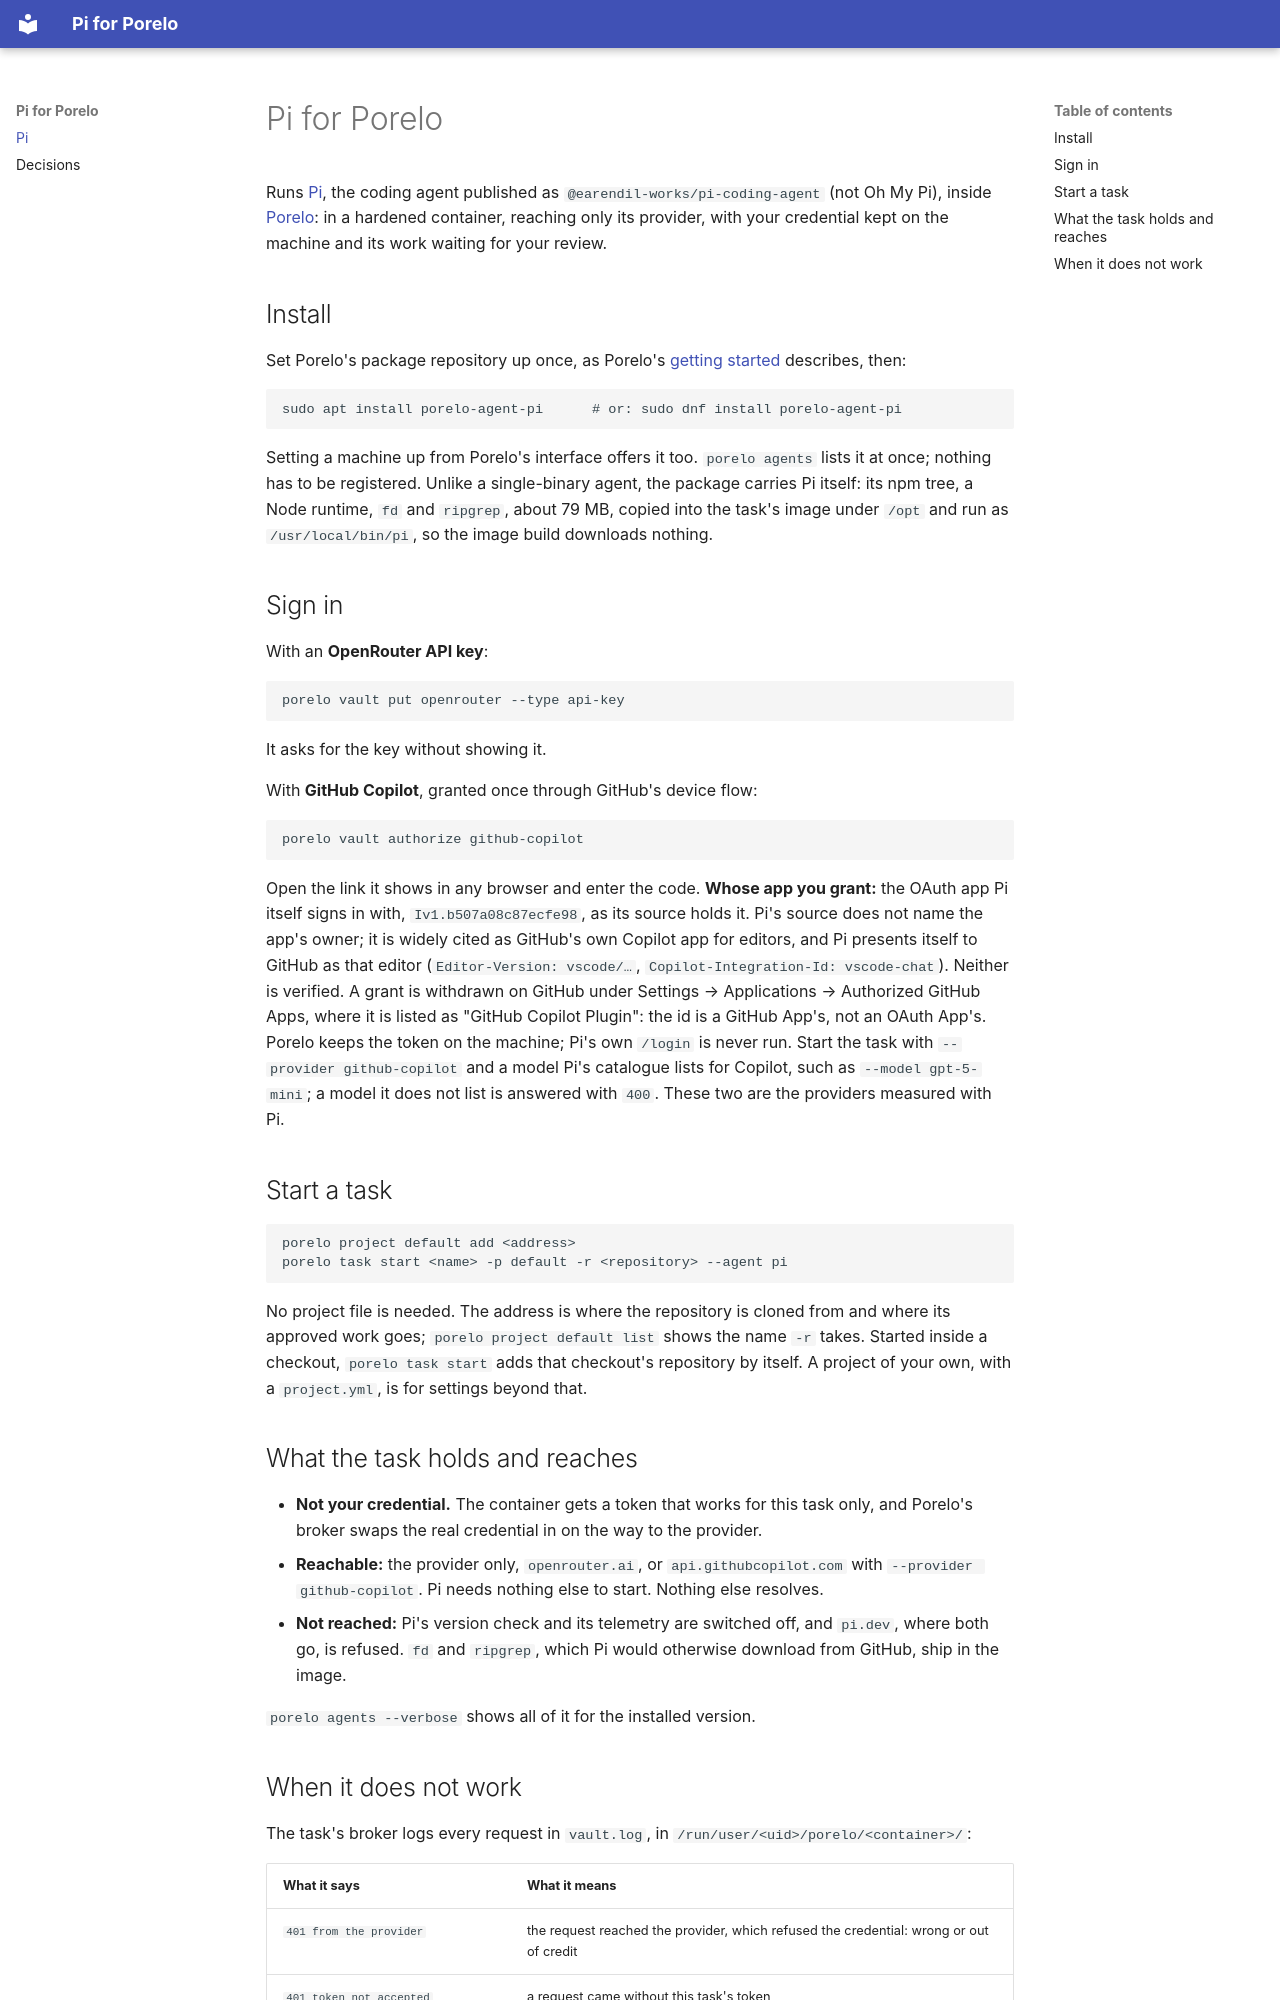

repository: porelo-ai/porelo-pi · page: index.html · generator: mkdocs

# Pi for Porelo

Runs [Pi](https://github.com/earendil-works/pi), the coding agent published as
`@earendil-works/pi-coding-agent` (not Oh My Pi), inside [Porelo](https://github.com/porelo-ai/porelo):
in a hardened container, reaching only its provider, with your credential kept on the machine and
its work waiting for your review.

## Install

Set Porelo's package repository up once, as Porelo's
[getting started](https://github.com/porelo-ai/porelo/blob/main/doc/getting-started.md) describes,
then:

```
sudo apt install porelo-agent-pi      # or: sudo dnf install porelo-agent-pi
```

Setting a machine up from Porelo's interface offers it too. `porelo agents` lists it at once; nothing
has to be registered. Unlike a single-binary agent, the package carries Pi itself: its npm tree, a
Node runtime, `fd` and `ripgrep`, about 79 MB, copied into the task's image under `/opt` and run as
`/usr/local/bin/pi`, so the image build downloads nothing.

## Sign in

With an **OpenRouter API key**:

```
porelo vault put openrouter --type api-key
```

It asks for the key without showing it.

With **GitHub Copilot**, granted once through GitHub's device flow:

```
porelo vault authorize github-copilot
```

Open the link it shows in any browser and enter the code. **Whose app you grant:** the OAuth app Pi itself
signs in with, `Iv1.b507a08c87ecfe98`, as its source holds it. Pi's source does not name the app's owner;
it is widely cited as GitHub's own Copilot app for editors, and Pi presents itself to GitHub as that
editor (`Editor-Version: vscode/…`, `Copilot-Integration-Id: vscode-chat`). Neither is verified. A grant is
withdrawn on GitHub under Settings → Applications → Authorized GitHub Apps, where it is listed as "GitHub
Copilot Plugin": the id is a GitHub App's, not an OAuth App's. Porelo keeps the token on the machine; Pi's
own `/login` is never run. Start the task with `--provider github-copilot` and a model Pi's catalogue
lists for Copilot, such as `--model gpt-5-mini`; a model it does not list is answered with `400`.
These two are the providers measured with Pi.

## Start a task

```
porelo project default add <address>
porelo task start <name> -p default -r <repository> --agent pi
```

No project file is needed. The address is where the repository is cloned from and where its approved
work goes; `porelo project default list` shows the name `-r` takes. Started inside a checkout,
`porelo task start` adds that checkout's repository by itself. A project of your own, with a
`project.yml`, is for settings beyond that.

## What the task holds and reaches

- **Not your credential.** The container gets a token that works for this task only, and Porelo's
  broker swaps the real credential in on the way to the provider.
- **Reachable:** the provider only, `openrouter.ai`, or `api.githubcopilot.com` with
  `--provider github-copilot`. Pi needs nothing else to start. Nothing else resolves.
- **Not reached:** Pi's version check and its telemetry are switched off, and `pi.dev`, where both
  go, is refused. `fd` and `ripgrep`, which Pi would otherwise download from GitHub, ship in the
  image.

`porelo agents --verbose` shows all of it for the installed version.
